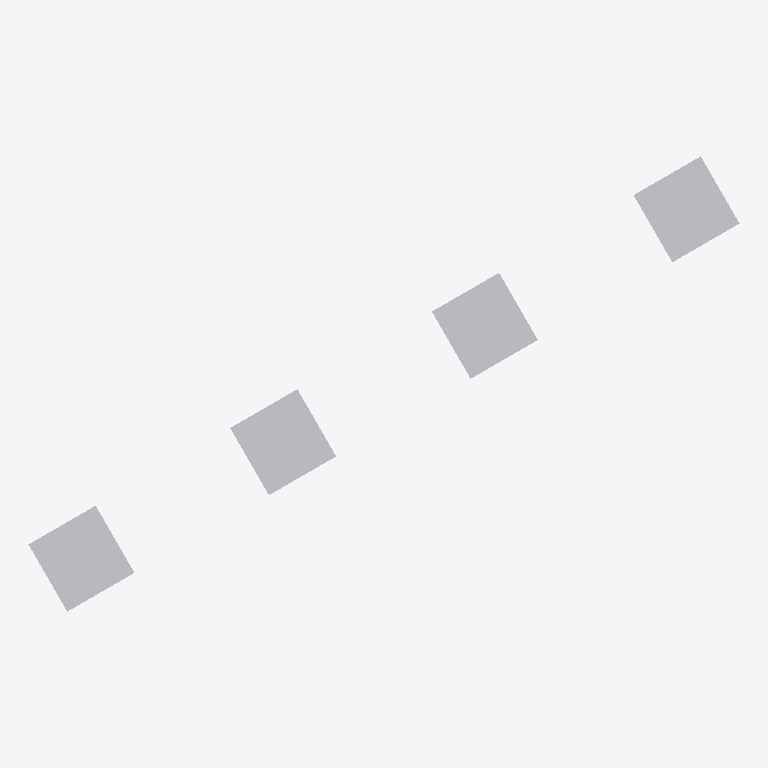
Plan cut of the same IFC building model at storey 'Storey' (level 300.00 m, cut at 301.40 m), seen from above with north up, elements coloured by IFC class: 4 other elements (light grey). No cut surface shows.
Extent 9.2 m × 5.9 m × 1.0 m (x, y, z). Storeys (1): Storey at 300.00 m. Elements (4): 4 IfcBuildingElementProxy.

HEADER;
FILE_DESCRIPTION((''),'2;1');
FILE_NAME('mapped_instances_site_rotated.ifc','2024-01-01T00:00:00',(''),(''),'ifc-lite','ifc-lite','');
FILE_SCHEMA(('IFC4'));
ENDSEC;
DATA;
#26=IFCPROJECT('7777777777777777770004',$,'Proj',$,$,$,$,(#5),#4);
#21=IFCSITE('7777777777777777770001',$,'Site',$,$,#20,$,$,.ELEMENT.,$,$,$,$,$);
#23=IFCBUILDING('7777777777777777770002',$,'Building',$,$,#22,$,$,.ELEMENT.,$,$,$);
#25=IFCBUILDINGSTOREY('7777777777777777770003',$,'Storey',$,$,#24,$,$,.ELEMENT.,0.0);
#40=IFCBUILDINGELEMENTPROXY('777777777777777777000B',$,'Proxy_1',$,$,#39,#36,$,$);
#47=IFCBUILDINGELEMENTPROXY('777777777777777777000C',$,'Proxy_2',$,$,#46,#43,$,$);
#33=IFCBUILDINGELEMENTPROXY('777777777777777777000A',$,'Proxy_0',$,$,#32,#29,$,$);
#54=IFCBUILDINGELEMENTPROXY('777777777777777777000D',$,'Proxy_3',$,$,#53,#50,$,$);
ENDSEC;
